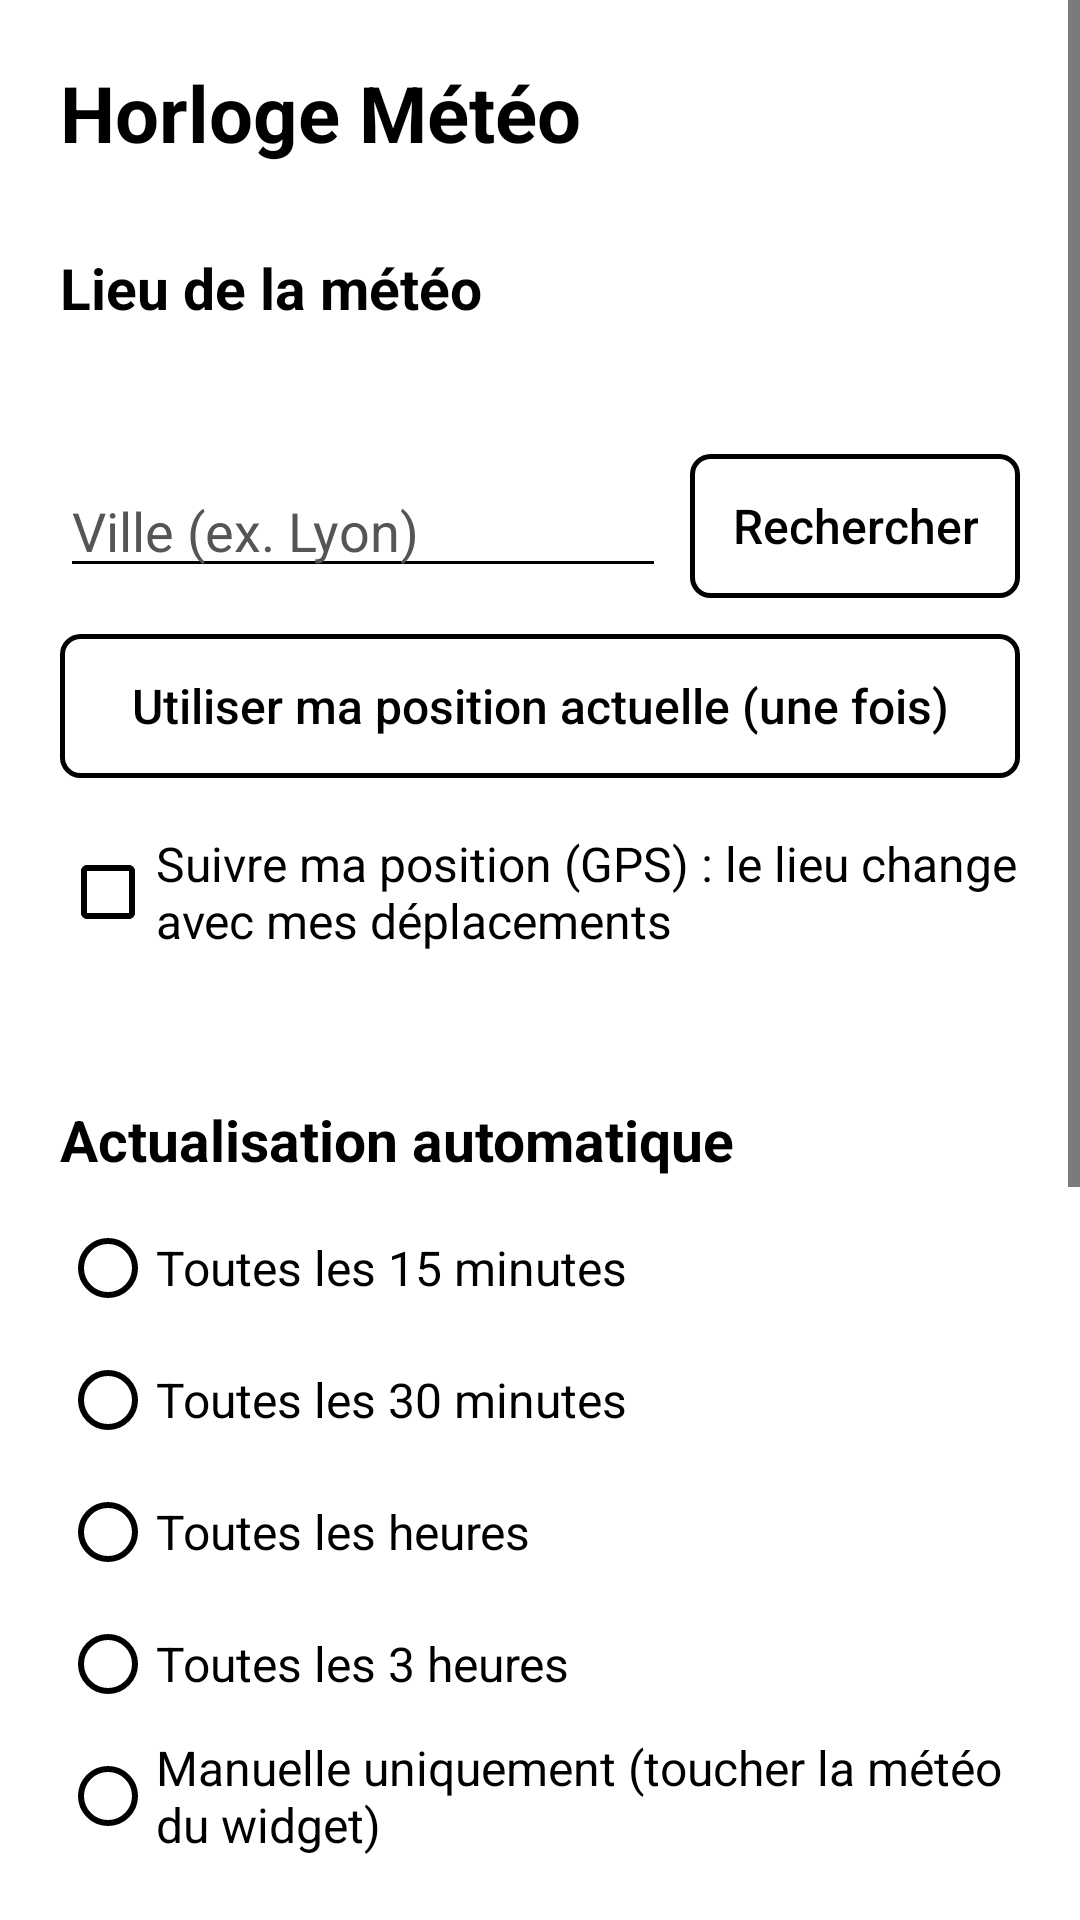

Reconstruct the res/layout file that produces this screen, plus the resources it refers to.
<!-- AndroidManifest.xml: application theme AppTheme -->
<!-- res/layout/activity_settings.xml -->
<?xml version="1.0" encoding="utf-8"?>
<ScrollView xmlns:android="http://schemas.android.com/apk/res/android"
    android:layout_width="match_parent"
    android:layout_height="match_parent"
    android:background="#FFFFFF"
    android:fillViewport="true">

    <LinearLayout
        android:layout_width="match_parent"
        android:layout_height="wrap_content"
        android:orientation="vertical"
        android:padding="20dp">

        <TextView
            android:layout_width="wrap_content"
            android:layout_height="wrap_content"
            android:text="@string/app_name"
            android:textColor="#000000"
            android:textSize="26sp"
            android:textStyle="bold" />

        <TextView
            style="@style/SectionTitle"
            android:text="Lieu de la météo" />

        <TextView
            android:id="@+id/current_place"
            android:layout_width="match_parent"
            android:layout_height="wrap_content"
            android:textColor="#000000"
            android:textSize="17sp" />

        <LinearLayout
            android:layout_width="match_parent"
            android:layout_height="wrap_content"
            android:layout_marginTop="12dp"
            android:gravity="center_vertical"
            android:orientation="horizontal">

            <EditText
                android:id="@+id/search_field"
                android:layout_width="0dp"
                android:layout_height="wrap_content"
                android:layout_weight="1"
                android:backgroundTint="#000000"
                android:hint="Ville (ex. Lyon)"
                android:imeOptions="actionSearch"
                android:inputType="textCapWords"
                android:textColor="#000000"
                android:textColorHint="#555555" />

            <Button
                android:id="@+id/search_button"
                style="@style/InkButton"
                android:layout_width="wrap_content"
                android:layout_marginStart="8dp"
                android:text="Rechercher" />
        </LinearLayout>

        <LinearLayout
            android:id="@+id/results"
            android:layout_width="match_parent"
            android:layout_height="wrap_content"
            android:orientation="vertical" />

        <Button
            android:id="@+id/gps_button"
            style="@style/InkButton"
            android:layout_marginTop="12dp"
            android:text="Utiliser ma position actuelle (une fois)" />

        <CheckBox
            android:id="@+id/follow_location"
            android:layout_width="match_parent"
            android:layout_height="wrap_content"
            android:layout_marginTop="14dp"
            android:buttonTint="#000000"
            android:minHeight="48dp"
            android:text="Suivre ma position (GPS) : le lieu change avec mes déplacements"
            android:textColor="#000000"
            android:textSize="16sp" />

        <TextView
            android:id="@+id/follow_hint"
            android:layout_width="match_parent"
            android:layout_height="wrap_content"
            android:layout_marginStart="32dp"
            android:textColor="#000000"
            android:textSize="13sp" />

        <TextView
            style="@style/SectionTitle"
            android:text="Actualisation automatique" />

        <RadioGroup
            android:id="@+id/refresh_group"
            android:layout_width="match_parent"
            android:layout_height="wrap_content">

            <RadioButton android:id="@+id/r15" style="@style/InkRadio" android:text="Toutes les 15 minutes" />
            <RadioButton android:id="@+id/r30" style="@style/InkRadio" android:text="Toutes les 30 minutes" />
            <RadioButton android:id="@+id/r60" style="@style/InkRadio" android:text="Toutes les heures" />
            <RadioButton android:id="@+id/r180" style="@style/InkRadio" android:text="Toutes les 3 heures" />
            <RadioButton android:id="@+id/r0" style="@style/InkRadio" android:text="Manuelle uniquement (toucher la météo du widget)" />
        </RadioGroup>

        <TextView
            style="@style/SectionTitle"
            android:text="Profil sonore (widget)" />

        <TextView
            android:id="@+id/dnd_status"
            android:layout_width="match_parent"
            android:layout_height="wrap_content"
            android:textColor="#000000"
            android:textSize="15sp" />

        <Button
            android:id="@+id/dnd_button"
            style="@style/InkButton"
            android:layout_marginTop="8dp"
            android:text="Autoriser l'accès « Ne pas déranger »" />

        <Button
            android:id="@+id/refresh_button"
            style="@style/InkButton"
            android:layout_marginTop="20dp"
            android:text="Actualiser la météo maintenant" />

        <TextView
            android:id="@+id/status"
            android:layout_width="match_parent"
            android:layout_height="wrap_content"
            android:layout_marginTop="12dp"
            android:textColor="#000000"
            android:textSize="15sp" />

        <Button
            android:id="@+id/done_button"
            style="@style/InkButton"
            android:layout_marginTop="20dp"
            android:text="Terminer"
            android:textStyle="bold" />

        <TextView
            android:layout_width="match_parent"
            android:layout_height="wrap_content"
            android:layout_marginTop="24dp"
            android:text="Widget : appui long sur l'écran d'accueil → Widgets → « Heure, date et météo » (4×2).\nToucher l'heure ouvre ces réglages, toucher la météo l'actualise.\nDonnées météo : Open-Meteo.com"
            android:textColor="#000000"
            android:textSize="13sp" />
    </LinearLayout>
</ScrollView>
<!-- resources referenced by this layout -->
<resources>
  <string name="app_name">Horloge Météo</string>
  <style name="InkButton">
          <item name="android:layout_width">match_parent</item>
          <item name="android:layout_height">wrap_content</item>
          <item name="android:minHeight">48dp</item>
          <item name="android:background">@drawable/button_outline</item>
          <item name="android:textColor">@color/ink_button_text</item>
          <item name="android:textAllCaps">false</item>
          <item name="android:textSize">16sp</item>
          <item name="android:paddingStart">14dp</item>
          <item name="android:paddingEnd">14dp</item>
          <item name="android:stateListAnimator">@null</item>
      </style>
  <style name="InkRadio">
          <item name="android:layout_width">match_parent</item>
          <item name="android:layout_height">wrap_content</item>
          <item name="android:minHeight">44dp</item>
          <item name="android:buttonTint">#000000</item>
          <item name="android:textColor">#000000</item>
          <item name="android:textSize">16sp</item>
      </style>
  <style name="SectionTitle">
          <item name="android:layout_width">match_parent</item>
          <item name="android:layout_height">wrap_content</item>
          <item name="android:layout_marginTop">28dp</item>
          <item name="android:layout_marginBottom">8dp</item>
          <item name="android:textColor">#000000</item>
          <item name="android:textSize">19sp</item>
          <item name="android:textStyle">bold</item>
      </style>
  <style name="AppTheme" parent="android:Theme.Material.Light.NoActionBar">
          <item name="android:windowBackground">@android:color/white</item>
          <item name="android:colorPrimary">#000000</item>
          <item name="android:colorPrimaryDark">#000000</item>
          <item name="android:colorAccent">#000000</item>
          <item name="android:statusBarColor">#FFFFFF</item>
          <item name="android:windowLightStatusBar">true</item>
          <item name="android:textColorPrimary">#000000</item>
          <item name="android:textColorSecondary">#000000</item>
      </style>
  <!-- drawable button_outline (drawable) -->
  <?xml version="1.0" encoding="utf-8"?>
  <selector xmlns:android="http://schemas.android.com/apk/res/android">
      <item android:state_pressed="true">
          <shape android:shape="rectangle">
              <solid android:color="#000000" />
              <corners android:radius="6dp" />
          </shape>
      </item>
      <item>
          <shape android:shape="rectangle">
              <solid android:color="#FFFFFF" />
              <stroke android:width="1.5dp" android:color="#000000" />
              <corners android:radius="6dp" />
          </shape>
      </item>
  </selector>
</resources>
